Run: headless pygame with SDL's dummy video driver; simulated clock (each Clock.tick advances the game by its frame time, no real sleeping); random seed 0; keys injected as events and as key.get_pressed() state; no mouse input.
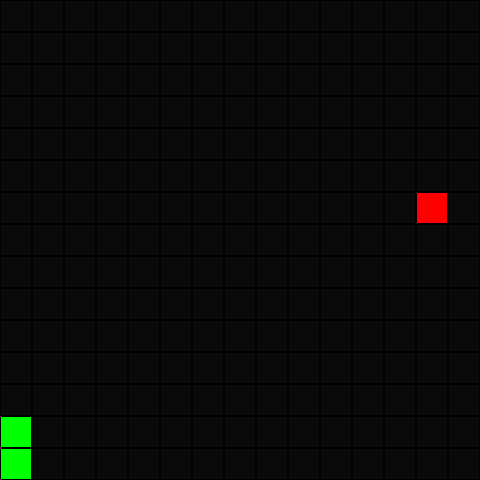
Frame 1 of 1 · flips 1–60 · no input (game ended)

The pygame program that drew these frames:

import pygame
import random


NORTH = 1
EAST = 2
SOUTH = 3
WEST = 4
cols, rows = (15, 15)
block_size = 30

snake = [(0, 2), (0, 1), (0, 0)]
prev_direction = SOUTH
direction = SOUTH
food = (random.randint(0, cols-1), random.randint(0, rows-1))
while food in snake:
    food = (random.randint(0, cols-1), random.randint(0, rows-1))
score = 0
snake_grow = False

pygame.init()
pygame.display.set_caption('Snake (Score: 0)')
screen = pygame.display.set_mode(((block_size + 2) * cols, (block_size + 2) * rows))

def is_dead():
    #Left, Right, Top, Bottom collision
    if snake[0][0] < 0 or snake[0][0] > cols-1 or snake[0][1] < 0 or snake[0][1] > rows-1:
        return True
	
    #Body collision
    for i in range(1, len(snake) - 1):
        if (snake[0][0] == snake[i][0]) and (snake[0][1] == snake[i][1]):
            return True
    return False

def draw_rect(color, row, col):
    pygame.draw.rect(screen, color, (row*(block_size+2)+1, col*(block_size+2)+1, block_size, block_size))
done = False
while not done:
    pygame.time.delay(100)
    pygame.display.set_caption("Snake (Score: " + str(score) + ")")
    for event in pygame.event.get():
        if event.type == pygame.QUIT:
            done = True
        if event.type == pygame.KEYDOWN:
            if event.key == pygame.K_UP and prev_direction != SOUTH:
                direction = NORTH
            elif event.key == pygame.K_DOWN and prev_direction != NORTH:
                direction = SOUTH
            elif event.key == pygame.K_LEFT and prev_direction != EAST:
                direction = WEST
            elif event.key == pygame.K_RIGHT and prev_direction != WEST:
                direction = EAST

        screen.fill((30, 30, 30))
        pygame.display.flip()

    # Move snake body
    # Iterate through snake backwards, excluding the head
    if snake_grow:
        snake.append((-1, -1))
        snake_grow = False
    for i in range(len(snake) - 1, 0, -1):
        snake[i] = snake[i - 1]
    prev_direction = direction

    # Move snake head
    head = snake[0]
    if direction == NORTH:
        snake[0] = (head[0], head[1] - 1)
    elif direction == SOUTH:
        snake[0] = (head[0], head[1] + 1)
    elif direction == WEST:
        snake[0] = (head[0] - 1, head[1])
    elif direction == EAST:
        snake[0] = (head[0] + 1, head[1])
    
    #Check death collisions
    if is_dead():
        done = True

    #Check food collision
    if snake[0][0] == food[0] and snake[0][1] == food[1]:
        score += 1
        food = (random.randint(0, cols-1), random.randint(0, rows-1))
        while food in snake:
            food = (random.randint(0, cols-1), random.randint(0, rows-1))
        snake_grow = True        
    #Iterate for Empty Set then Random on Set
    #Make ALl points set randomize then check (Remove if part of snake)
    #Make ALL points set then iterate through snake and remove points on snake

    # Draw the board
    for r in range(rows):
        for c in range(cols):
            draw_rect((10, 10, 10), r, c)
    # Draw the Snake over board
    for i in range(len(snake)):
        draw_rect((0, 255, 0), snake[i][0], snake[i][1])
    # Draw the food over board
        draw_rect((255, 0, 0), food[0], food[1])

    # So we don't show snake out of board
    if not done:
        pygame.display.update()

pygame.quit()
